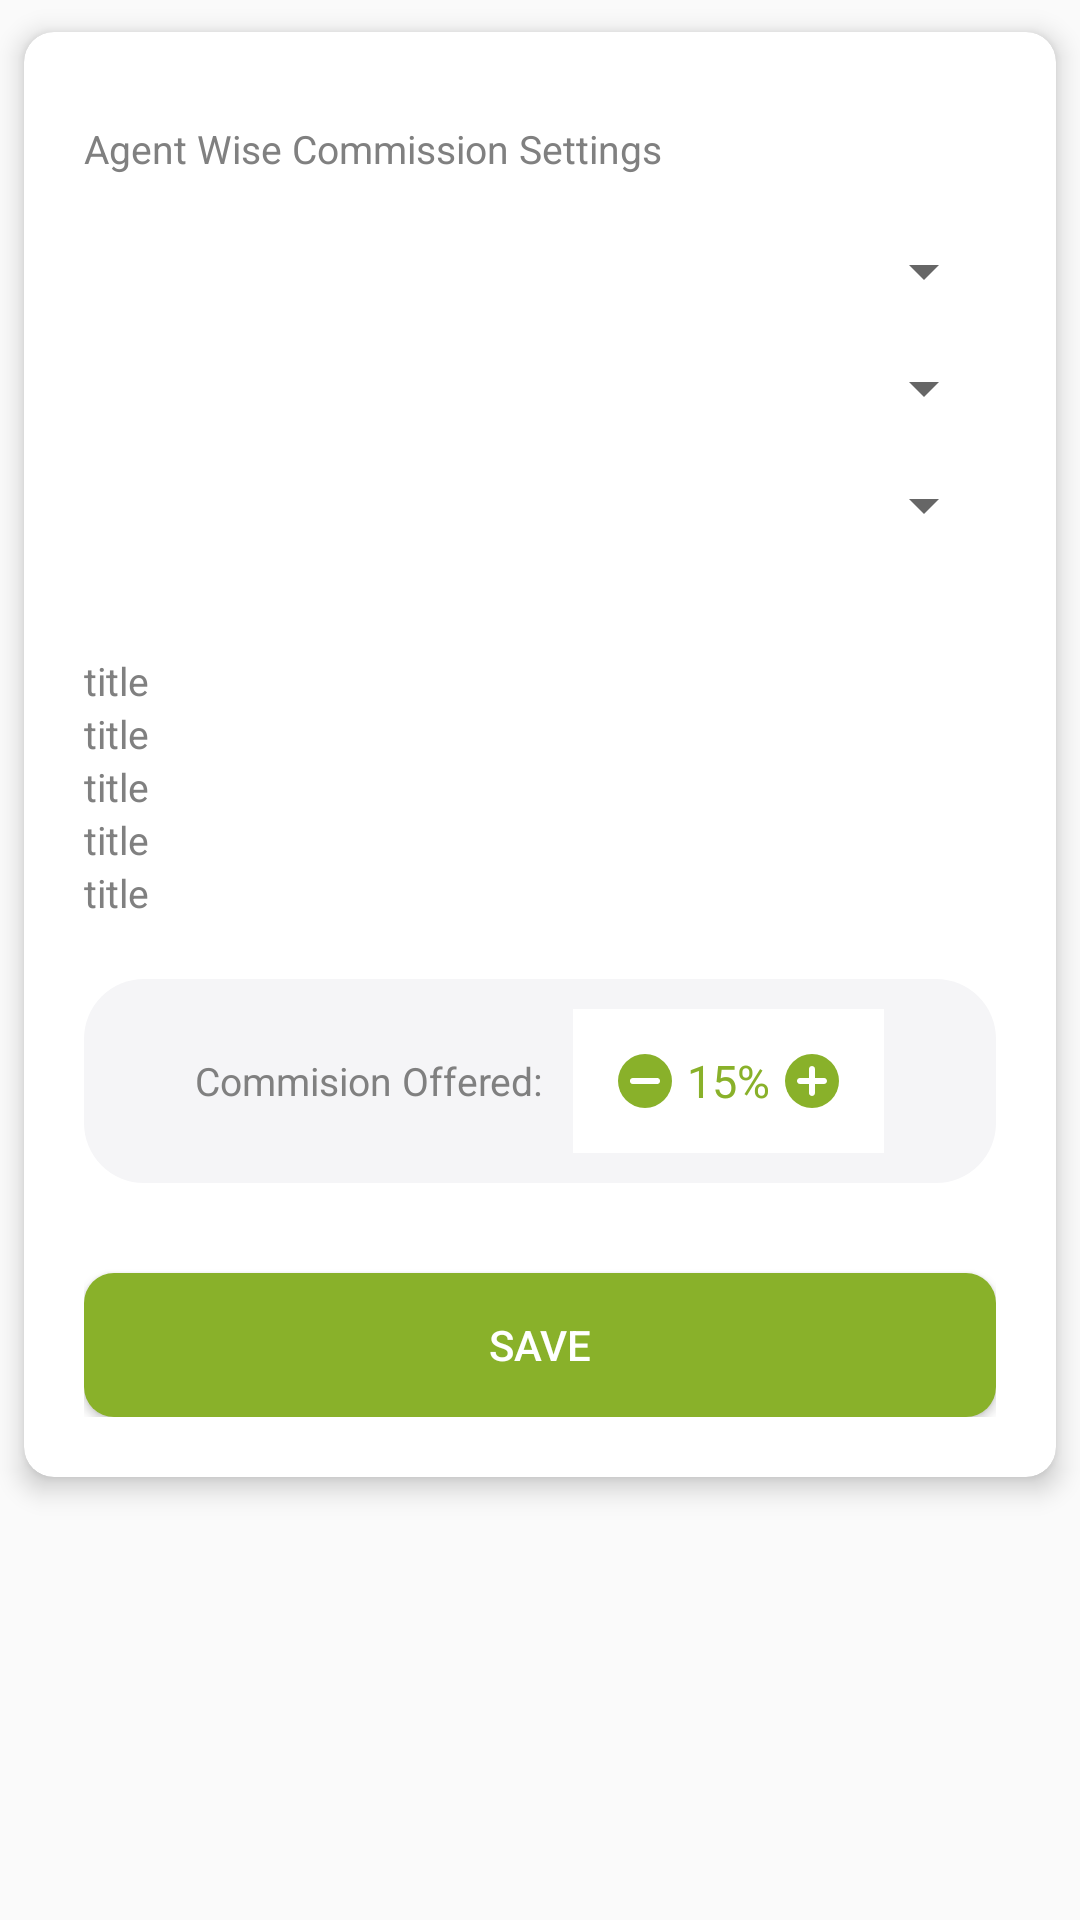

Produce the Android XML layout that renders to this screen, including the resource entries it uses.
<!-- AndroidManifest.xml: application theme AppTheme -->
<!-- res/layout/fragment_agent_details.xml -->
<?xml version="1.0" encoding="utf-8"?>

<androidx.core.widget.NestedScrollView xmlns:android="http://schemas.android.com/apk/res/android"
    xmlns:card_view="http://schemas.android.com/apk/res-auto"
    android:layout_width="match_parent"
    android:layout_height="match_parent"
    android:fillViewport="true">

    <LinearLayout
        android:layout_width="match_parent"
        android:layout_height="match_parent"
        android:orientation="vertical">

        <androidx.cardview.widget.CardView
            android:layout_width="match_parent"
            android:layout_height="wrap_content"
            card_view:cardCornerRadius="10dp"
            card_view:cardElevation="5dp"
            card_view:cardUseCompatPadding="true">

            <LinearLayout
                android:layout_width="match_parent"
                android:layout_height="wrap_content"
                android:orientation="vertical"
                android:padding="20dp">

                <androidx.appcompat.widget.AppCompatTextView
                    style="@style/BmsTitleNormalStyle"
                    android:layout_width="wrap_content"
                    android:layout_height="wrap_content"
                    android:layout_marginTop="10dp"
                    android:text="@string/agent_wise_commission_settings" />

                <LinearLayout
                    android:layout_width="match_parent"
                    android:layout_height="wrap_content"
                    android:layout_marginTop="20dp"
                    android:background="@drawable/spinner_bg"
                    android:orientation="horizontal">

                    <androidx.appcompat.widget.AppCompatSpinner
                        android:id="@+id/sp_country"
                        style="@style/BmsSpinnerStyle"
                        android:layout_width="match_parent"
                        android:layout_height="wrap_content"
                        android:dropDownSelector="@android:drawable/spinner_dropdown_background"
                        android:textAlignment="textStart" />
                </LinearLayout>

                <LinearLayout
                    android:layout_width="match_parent"
                    android:layout_height="wrap_content"
                    android:layout_marginTop="15dp"
                    android:background="@drawable/spinner_bg"
                    android:orientation="horizontal">

                    <androidx.appcompat.widget.AppCompatSpinner
                        android:id="@+id/sp_city"
                        style="@style/BmsSpinnerStyle"
                        android:layout_width="match_parent"
                        android:layout_height="wrap_content"
                        android:dropDownSelector="@android:drawable/spinner_dropdown_background"
                        android:textAlignment="textStart" />
                </LinearLayout>

                <LinearLayout
                    android:layout_width="match_parent"
                    android:layout_height="wrap_content"
                    android:layout_marginTop="15dp"
                    android:background="@drawable/spinner_bg"
                    android:orientation="horizontal">

                    <androidx.appcompat.widget.AppCompatSpinner
                        android:id="@+id/sp_property"
                        style="@style/BmsSpinnerStyle"
                        android:layout_width="match_parent"
                        android:layout_height="wrap_content"
                        android:dropDownSelector="@android:drawable/spinner_dropdown_background"
                        android:textAlignment="textStart" />
                </LinearLayout>

                <androidx.appcompat.widget.AppCompatTextView
                    android:id="@+id/title"
                    style="@style/BmsTitleNormalStyle"
                    android:layout_width="wrap_content"
                    android:layout_height="wrap_content"
                    android:layout_marginTop="20dp"
                    android:text=""
                    android:textColor="@color/bms_green" />


                <androidx.appcompat.widget.AppCompatTextView
                    android:id="@+id/address"
                    style="@style/BmsTitleNormalStyle"
                    android:layout_width="wrap_content"
                    android:layout_height="wrap_content"
                    android:text="title" />

                <androidx.appcompat.widget.AppCompatTextView
                    android:id="@+id/tel"
                    style="@style/BmsTitleNormalStyle"
                    android:layout_width="wrap_content"
                    android:layout_height="wrap_content"
                    android:text="title" />

                <androidx.appcompat.widget.AppCompatTextView
                    android:id="@+id/mob"
                    style="@style/BmsTitleNormalStyle"
                    android:layout_width="wrap_content"
                    android:layout_height="wrap_content"
                    android:text="title" />

                <androidx.appcompat.widget.AppCompatTextView
                    android:id="@+id/email"
                    style="@style/BmsTitleNormalStyle"
                    android:layout_width="wrap_content"
                    android:layout_height="wrap_content"
                    android:text="title" />

                <androidx.appcompat.widget.AppCompatTextView
                    android:id="@+id/contact_person"
                    style="@style/BmsTitleNormalStyle"
                    android:layout_width="wrap_content"
                    android:layout_height="wrap_content"
                    android:text="title" />

                <LinearLayout
                    android:layout_width="match_parent"
                    android:layout_height="wrap_content"
                    android:layout_marginTop="20dp"
                    android:background="@drawable/bms_round_menu_bg"
                    android:gravity="center_vertical|center"
                    android:orientation="horizontal"
                    android:padding="10dp">

                    <androidx.appcompat.widget.AppCompatTextView
                        style="@style/BmsTitleNormalStyle"
                        android:layout_width="wrap_content"
                        android:layout_height="wrap_content"
                        android:text="Commision Offered:" />

                    <LinearLayout
                        android:layout_width="wrap_content"
                        android:layout_height="wrap_content"
                        android:layout_marginLeft="10dp"
                        android:background="@color/white"
                        android:gravity="center_vertical"
                        android:orientation="horizontal"
                        android:padding="10dp">

                        <androidx.appcompat.widget.AppCompatImageView
                            android:id="@+id/minus"
                            android:layout_width="wrap_content"
                            android:layout_height="wrap_content"
                            android:padding="5dp"
                            android:src="@drawable/minus" />

                        <androidx.appcompat.widget.AppCompatTextView
                            android:id="@+id/tv_commision"
                            style="@style/BmsTitleTextStyle"
                            android:layout_width="wrap_content"
                            android:layout_height="wrap_content"
                            android:text="15%"
                            android:textColor="@color/bms_green" />

                        <androidx.appcompat.widget.AppCompatImageView
                            android:id="@+id/plus"
                            android:layout_width="wrap_content"
                            android:layout_height="wrap_content"
                            android:padding="5dp"
                            android:src="@drawable/plus" />


                    </LinearLayout>
                </LinearLayout>


                <androidx.appcompat.widget.AppCompatButton
                    android:id="@+id/btn_save_agent_details"
                    style="@style/BmsButtonStyle"
                    android:layout_width="match_parent"
                    android:layout_height="wrap_content"
                    android:layout_marginTop="30dp"
                    android:text="@string/save" />

            </LinearLayout>
        </androidx.cardview.widget.CardView>


    </LinearLayout>


</androidx.core.widget.NestedScrollView>
<!-- resources referenced by this layout -->
<resources>
  <color name="bms_green">#89B12A</color>
  <color name="white">#ffffff</color>
  <!-- drawable bms_round_menu_bg (drawable) -->
  <?xml version="1.0" encoding="utf-8"?>
  
  <shape xmlns:android="http://schemas.android.com/apk/res/android"
      android:padding="5dp"
      android:shape="rectangle">
      <solid android:color="@color/bms_grey" />
      <corners android:radius="20dp" />
  </shape>
  <!-- drawable minus: png bitmap (drawable-hdpi, 606 bytes) -->
  <!-- drawable plus: png bitmap (drawable-hdpi, 595 bytes) -->
  <string name="agent_wise_commission_settings">Agent Wise Commission Settings</string>
  <string name="save">save</string>
  <style name="BmsButtonStyle" parent="Widget.AppCompat.Button">
          <item name="android:textColor">@color/white</item>
          <item name="android:textSize">@dimen/button_text_size</item>
          <item name="android:maxLines">1</item>
          <item name="android:textAllCaps">true</item>
          <item name="android:background">@drawable/bms_button</item>
          <item name="android:paddingLeft">@dimen/button_padding</item>
          <item name="android:paddingRight">@dimen/button_padding</item>
      </style>
  <style name="BmsSpinnerStyle" parent="Widget.AppCompat.Spinner">
          <item name="android:textColor">@color/black</item>
          <item name="android:textSize">15sp</item>
      </style>
  <style name="BmsTitleNormalStyle" parent="Widget.AppCompat.TextView">
          <item name="android:textColor">@color/default_grey</item>
          <item name="android:textSize">@dimen/normal_text_size</item>
          <item name="android:maxLines">1</item>
          <item name="android:textAllCaps">false</item>
      </style>
  <style name="BmsTitleTextStyle" parent="Widget.AppCompat.TextView">
          <item name="android:textColor">@color/black</item>
          <item name="android:textSize">@dimen/title_text_size</item>
          <item name="android:textAllCaps">false</item>
      </style>
  <style name="AppTheme" parent="Theme.AppCompat.Light.DarkActionBar">
          
          <item name="colorPrimary">@color/bms_green</item>
          <item name="colorPrimaryDark">@color/colorPrimaryDark</item>
          <item name="colorAccent">@color/colorAccent</item>
      </style>
  <color name="bms_grey">#F5F5F7</color>
  <dimen name="button_text_size">14sp</dimen>
  <!-- drawable bms_button (drawable) -->
  <?xml version="1.0" encoding="utf-8"?>
  
  <shape xmlns:android="http://schemas.android.com/apk/res/android"
      android:padding="10dp"
      android:shape="rectangle">
      <solid android:color="@color/bms_green" />
      <corners android:radius="10dp" />
  </shape>
  <dimen name="button_padding">10dp</dimen>
  <color name="black">#000000</color>
  <color name="default_grey">#808080</color>
  <dimen name="normal_text_size">13sp</dimen>
  <dimen name="title_text_size">15sp</dimen>
  <color name="colorPrimaryDark">#00574B</color>
  <color name="colorAccent">#89B12A</color>
</resources>
